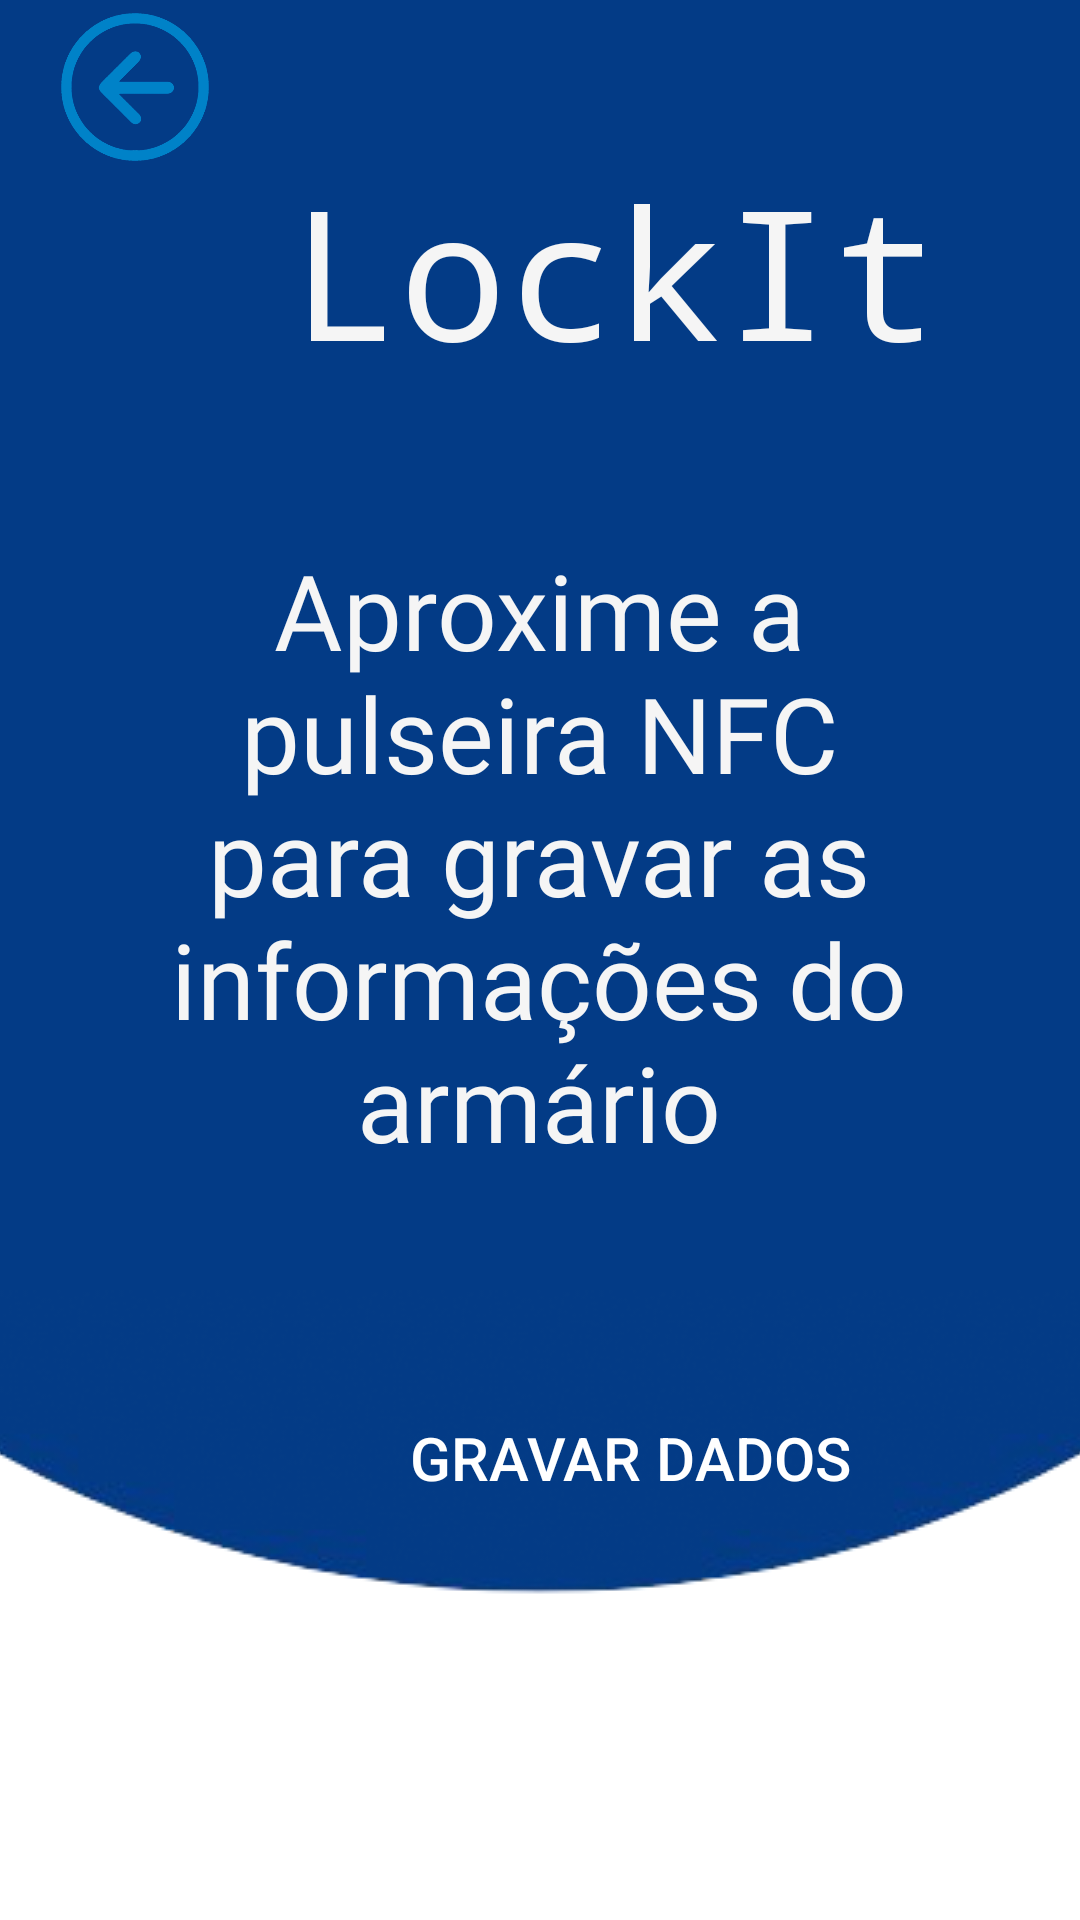

Write the Android layout XML for this screen, with the resource values it uses.
<!-- AndroidManifest.xml: application theme Theme.LockIt -->
<!-- res/layout/activity_write_nfcactivity.xml -->
<?xml version="1.0" encoding="utf-8"?>
<androidx.constraintlayout.widget.ConstraintLayout xmlns:android="http://schemas.android.com/apk/res/android"
    xmlns:app="http://schemas.android.com/apk/res-auto"
    xmlns:tools="http://schemas.android.com/tools"
    android:id="@+id/main"
    android:layout_width="match_parent"
    android:layout_height="match_parent"
    android:background="@color/white"
    tools:context=".NfcActivity">


    <LinearLayout
        android:id="@+id/linearLayout2"
        android:layout_width="match_parent"
        android:layout_height="430dp"
        android:background="@color/dark_Blue"
        android:orientation="horizontal"
        app:layout_constraintEnd_toEndOf="parent"
        app:layout_constraintStart_toStartOf="parent"
        app:layout_constraintTop_toTopOf="parent">

    </LinearLayout>

    <ImageView
        android:id="@+id/imageView6"
        android:layout_width="wrap_content"
        android:layout_height="wrap_content"
        android:scaleType="center"
        app:layout_constraintStart_toStartOf="parent"
        app:layout_constraintTop_toBottomOf="@id/linearLayout2"
        app:srcCompat="@drawable/design_sem_nome_2_removebg_preview" />

    <TextView
        android:id="@+id/tvLockIt"
        android:layout_width="286dp"
        android:layout_height="71dp"
        android:layout_marginStart="62dp"
        android:layout_marginTop="50dp"
        android:fontFamily="monospace"
        android:text="LockIt"
        android:textAlignment="center"
        android:textColor="@color/grey_white"
        android:textSize="60sp"
        app:layout_constraintStart_toStartOf="parent"
        app:layout_constraintTop_toTopOf="parent" />

    <ImageView
        android:id="@+id/ivVoltar"
        android:layout_width="90dp"
        android:layout_height="58dp"
        android:layout_alignParentStart="true"
        android:layout_alignParentBottom="true"
        android:src="@drawable/seta_voltar"
        app:layout_constraintStart_toStartOf="parent"
        app:layout_constraintTop_toTopOf="parent" />


    <androidx.appcompat.widget.AppCompatButton
        android:id="@+id/btnWriteNFC"
        android:layout_width="210dp"
        android:layout_height="wrap_content"
        android:layout_marginLeft="105dp"
        android:layout_marginBottom="130dp"
        android:background="@drawable/et_bg"
        android:backgroundTint="@color/light_Blue"
        android:text="Gravar dados"
        android:textSize="20sp"
        android:textColor="@color/white"
        app:layout_constraintBottom_toBottomOf="parent"
        app:layout_constraintLeft_toLeftOf="parent"
        tools:ignore="HardcodedText,MissingConstraints" />

    <androidx.appcompat.widget.AppCompatButton
        android:id="@+id/btnMostraArmario"
        android:layout_width="210dp"
        android:layout_height="wrap_content"
        android:layout_marginLeft="105dp"
        android:layout_marginTop="20dp"
        android:background="@drawable/et_bg"
        android:backgroundTint="@color/light_Blue"
        android:text="Mostrar Locação"
        android:textColor="@color/white"
        android:textSize="20sp"
        app:layout_constraintTop_toBottomOf="@id/btnWriteNFC"
        app:layout_constraintLeft_toLeftOf="parent"
        tools:ignore="HardcodedText,MissingConstraints" />

    <TextView
        android:id="@+id/textView4"
        android:layout_width="300dp"
        android:layout_height="wrap_content"
        android:layout_marginTop="160dp"
        android:textSize="35sp"
        android:textAlignment="center"
        android:textColor="@color/grey_white"
        android:background="@drawable/et_bg"
        android:backgroundTint="@color/light_Blue"
        android:text="Aproxime a pulseira NFC para gravar as informações do armário"
        android:fontFamily="@font/montserrat_medium"
        app:layout_constraintEnd_toEndOf="parent"
        android:paddingTop="20dp"
        app:layout_constraintHorizontal_bias="0.495"
        app:layout_constraintStart_toStartOf="parent"
        app:layout_constraintTop_toTopOf="parent" />
</androidx.constraintlayout.widget.ConstraintLayout>
<!-- resources referenced by this layout -->
<resources>
  <color name="dark_Blue">#033B86</color>
  <color name="grey_white">#F5F5F5</color>
  <color name="light_Blue">#366CB5</color>
  <color name="white">#FFFFFFFF</color>
  <!-- drawable design_sem_nome_2_removebg_preview: png bitmap (drawable, 72278 bytes) -->
  <!-- drawable seta_voltar: png bitmap (drawable, 46554 bytes) -->
  <style name="Theme.LockIt" parent="Base.Theme.LockIt" />
  <style name="Base.Theme.LockIt" parent="Theme.Material3.DayNight.NoActionBar">
          
          
      </style>
</resources>
